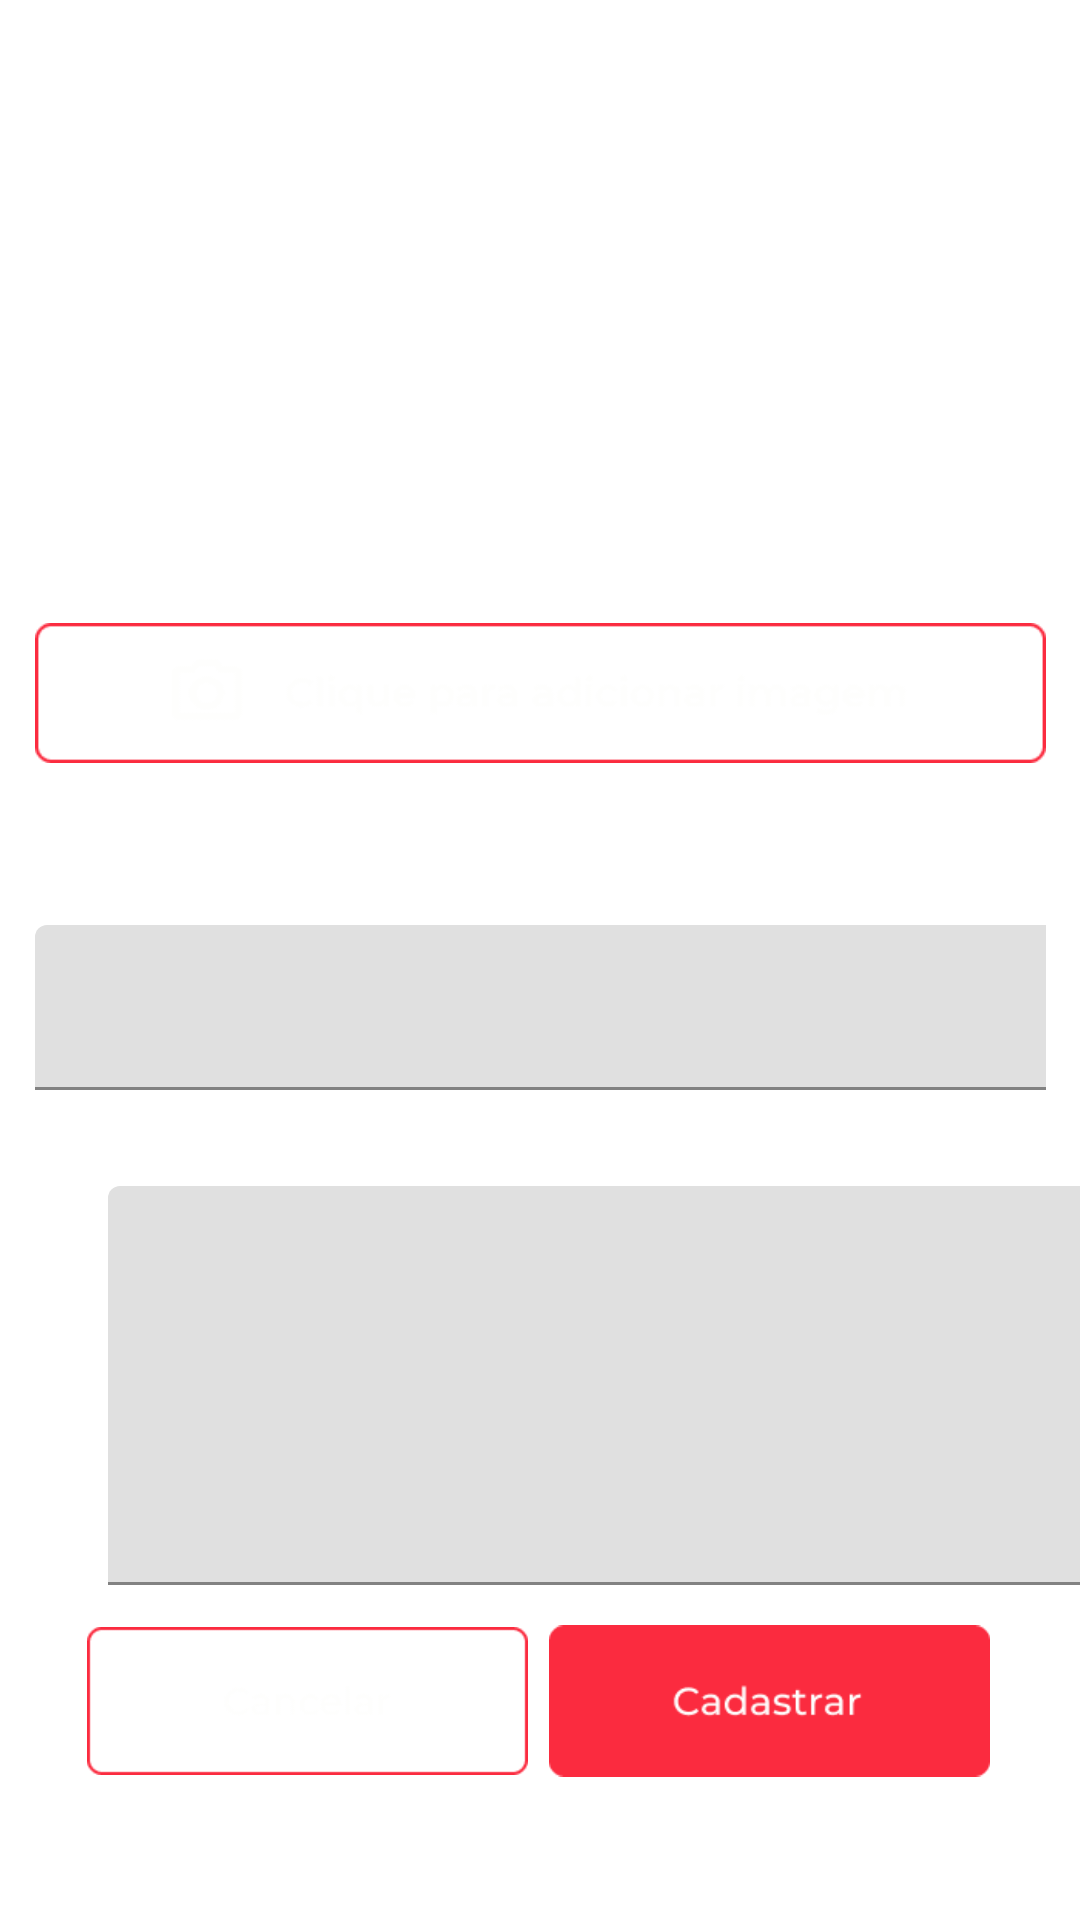

Layout XML and referenced resources for this Android screen:
<!-- AndroidManifest.xml: application theme Theme.ProjetoSeries -->
<!-- res/layout/activity_create.xml -->
<?xml version="1.0" encoding="utf-8"?>
<androidx.constraintlayout.widget.ConstraintLayout xmlns:android="http://schemas.android.com/apk/res/android"
    xmlns:app="http://schemas.android.com/apk/res-auto"
    xmlns:tools="http://schemas.android.com/tools"
    android:layout_width="match_parent"
    android:layout_height="match_parent"
    android:background="@drawable/loginbackground"
    tools:context=".activities.CreateActivity">

    <TextView
        android:id="@+id/textView4"
        android:layout_width="249dp"
        android:layout_height="56dp"
        android:gravity="center"
        android:text="@string/cadastro"
        android:textColor="#ffffff"
        android:textSize="24dp"
        app:layout_constraintBottom_toBottomOf="parent"
        app:layout_constraintEnd_toEndOf="parent"
        app:layout_constraintHorizontal_bias="0.497"
        app:layout_constraintStart_toStartOf="parent"
        app:layout_constraintTop_toTopOf="parent"
        app:layout_constraintVertical_bias="0.133" />

    <TextView
        android:id="@+id/textView5"
        android:layout_width="249dp"
        android:layout_height="56dp"
        android:gravity="center"
        android:text="@string/addInformation"
        android:textColor="#ffffff"
        android:textSize="12dp"
        app:layout_constraintBottom_toBottomOf="parent"
        app:layout_constraintEnd_toEndOf="parent"
        app:layout_constraintHorizontal_bias="0.497"
        app:layout_constraintStart_toStartOf="parent"
        app:layout_constraintTop_toTopOf="parent"
        app:layout_constraintVertical_bias="0.2" />

    <ImageView
        android:id="@+id/addImage"
        android:layout_width="337dp"
        android:layout_height="66dp"
        app:layout_constraintBottom_toBottomOf="parent"
        app:layout_constraintEnd_toEndOf="parent"
        app:layout_constraintStart_toStartOf="parent"
        app:layout_constraintTop_toTopOf="parent"
        app:layout_constraintVertical_bias="0.345"
        app:srcCompat="@drawable/clicktoaddimage" />

    <TextView
        android:id="@+id/textView6"
        android:layout_width="113dp"
        android:layout_height="25dp"
        android:text="@string/titulo"
        android:textColor="#ffffff"
        app:layout_constraintBottom_toBottomOf="parent"
        app:layout_constraintEnd_toEndOf="parent"
        app:layout_constraintHorizontal_bias="0.124"
        app:layout_constraintStart_toStartOf="parent"
        app:layout_constraintTop_toTopOf="parent"
        app:layout_constraintVertical_bias="0.446" />

    <TextView
        android:id="@+id/textView7"
        android:layout_width="113dp"
        android:layout_height="25dp"
        android:text="@string/sinopse"
        android:textColor="#ffffff"
        app:layout_constraintBottom_toBottomOf="parent"
        app:layout_constraintEnd_toEndOf="parent"
        app:layout_constraintHorizontal_bias="0.124"
        app:layout_constraintStart_toStartOf="parent"
        app:layout_constraintTop_toTopOf="parent"
        app:layout_constraintVertical_bias="0.604" />

    <com.google.android.material.textfield.TextInputLayout
        android:layout_width="337dp"
        android:layout_height="55dp"
        app:layout_constraintBottom_toBottomOf="parent"
        app:layout_constraintEnd_toEndOf="parent"
        app:layout_constraintStart_toStartOf="parent"
        app:layout_constraintTop_toTopOf="parent"
        app:layout_constraintVertical_bias="0.527">

        <com.google.android.material.textfield.TextInputEditText
            android:id="@+id/titleText"
            android:layout_width="374dp"
            android:inputType="text"
            android:layout_height="match_parent" />
    </com.google.android.material.textfield.TextInputLayout>

    <com.google.android.material.textfield.TextInputLayout
        android:layout_width="379dp"
        android:layout_height="133dp"
        android:layout_marginStart="36dp"
        app:layout_constraintBottom_toBottomOf="parent"
        app:layout_constraintStart_toStartOf="parent"
        app:layout_constraintTop_toTopOf="parent"
        app:layout_constraintVertical_bias="0.78">

        <com.google.android.material.textfield.TextInputEditText
            android:id="@+id/sinopseText"
            android:layout_width="343dp"
            android:inputType="text"
            android:gravity="top"
            android:layout_height="match_parent" />
    </com.google.android.material.textfield.TextInputLayout>

    <ImageView
        android:id="@+id/cadastrarButton"
        android:layout_width="147dp"
        android:layout_height="60dp"
        app:layout_constraintBottom_toBottomOf="parent"
        app:layout_constraintEnd_toEndOf="parent"
        app:layout_constraintHorizontal_bias="0.859"
        app:layout_constraintStart_toStartOf="parent"
        app:layout_constraintTop_toTopOf="parent"
        app:layout_constraintVertical_bias="0.926"
        app:srcCompat="@drawable/cadastrarbutton" />

    <ImageView
        android:id="@+id/cancel_button"
        android:layout_width="147dp"
        android:layout_height="60dp"
        app:layout_constraintBottom_toBottomOf="parent"
        app:layout_constraintEnd_toEndOf="parent"
        app:layout_constraintHorizontal_bias="0.136"
        app:layout_constraintStart_toStartOf="parent"
        app:layout_constraintTop_toTopOf="parent"
        app:layout_constraintVertical_bias="0.926"
        app:srcCompat="@drawable/cancelbutton" />

    <ImageView
        android:id="@+id/returnFromCreateButton"
        android:layout_width="wrap_content"
        android:layout_height="wrap_content"
        android:src="@drawable/returnbutton"
        app:layout_constraintBottom_toBottomOf="parent"
        app:layout_constraintEnd_toEndOf="parent"
        app:layout_constraintHorizontal_bias="0.073"
        app:layout_constraintStart_toStartOf="parent"
        app:layout_constraintTop_toTopOf="parent"
        app:layout_constraintVertical_bias="0.025" />

</androidx.constraintlayout.widget.ConstraintLayout>
<!-- resources referenced by this layout -->
<resources>
  <!-- drawable cadastrarbutton: png bitmap (drawable, 2866 bytes) -->
  <!-- drawable cancelbutton: png bitmap (drawable, 2897 bytes) -->
  <!-- drawable clicktoaddimage: png bitmap (drawable, 6550 bytes) -->
  <!-- drawable returnbutton: png bitmap (drawable, 262 bytes) -->
  <string name="addInformation">Adicione todas as informações necessárias para cadastrar essa série</string>
  <string name="cadastro">Cadastro de série</string>
  <string name="sinopse">Sinopse</string>
  <string name="titulo">Título da série</string>
  <style name="Theme.ProjetoSeries" parent="Theme.MaterialComponents.DayNight.DarkActionBar">
          
          <item name="colorPrimary">@color/purple_500</item>
          <item name="colorPrimaryVariant">@color/purple_700</item>
          <item name="colorOnPrimary">@color/white</item>
          
          <item name="colorSecondary">@color/teal_200</item>
          <item name="colorSecondaryVariant">@color/teal_700</item>
          <item name="colorOnSecondary">@color/black</item>
          
          <item name="android:statusBarColor" tools:targetApi="l">?attr/colorPrimaryVariant</item>
          
      </style>
  <!-- not gathered from this repository: default colours our renderer supplied (Android Studio template values) -->
  <color name="purple_500">#FF6200EE</color>
  <color name="purple_700">#FF3700B3</color>
  <color name="teal_200">#FF03DAC5</color>
  <color name="teal_700">#FF018786</color>
  <color name="black">#FF000000</color>
  <color name="white">#FFFFFFFF</color>
</resources>
